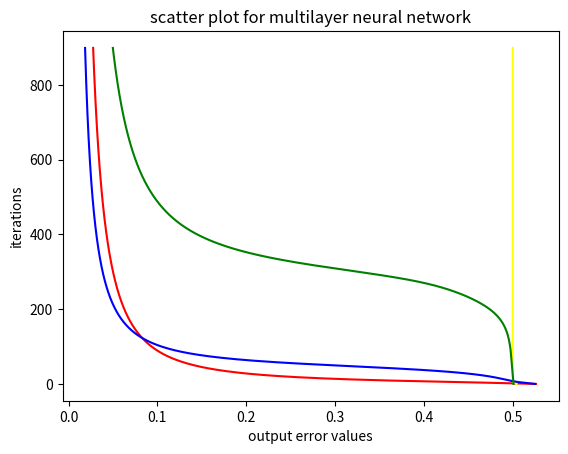

This chart was generated by the following Python code:
# Tian Xiaoyang
# 26001904581
# week 10 Exercise

import numpy as np
import matplotlib.pyplot as plt

def sigmoid(x): # define an activation sigmoid function
    return 1/(1 + np.exp(-x))

def sigmoidSlope(x): # define how to calculate the slope of the avtivation sigmoid function
    return x * (1 - x)

training_number = 900 #set training iterations
inputData = np.array([[0,0,1], [0,1,1], [1,0,1], [1,1,1]]) # the initial input data
output_referenceData_w10 = np.array([[0,0,1,1]]).T # desired output data for single alyer NN, which will be used as reference for training in backporpagation algorithm
output_referenceData_w11 = np.array([[0,1,1,0]]).T # desired output data for multi alyer NN, which will be used as reference for training in backporpagation algorithm
iter = np.empty(900) # an array of numbers from 1 to 900, for the iteration number in the graph
for i in range (training_number):
    iter[i] = str(i)

def singleLayer_NN(inputdata, output_referenceData, training_no):
    np.random.seed(42)
    weights01 = 2*np.random.random((3,1))-1 # weights for the neural network
    singleNN_output_layer = np.empty(900)#create an empty array for output errors
    for i in range(training_no): # backpropagation
        inputLayer = inputdata # assign the input data array to the input layer
        
        outputPerceptronLayer = sigmoid(np.dot(inputLayer, weights01)) # get the output perceptron layer by feeding the product of input data and weights to the sigmoid function
        
        outputError_single = output_referenceData - outputPerceptronLayer # the error between actual output and desired output
        
        outputDelta = outputError_single * sigmoidSlope(outputPerceptronLayer) # feed the output perceptron layer to sigmoid slope function, and assign the product of the function's outcome and the errors to the output delta
        
        weights01 += np.dot(inputLayer.T, outputDelta) # update the weights
        
        singleNN_output_layer[i] = np.mean(np.abs(outputError_single)) #calculate the mean of output errors, put them in the array
        
        out_rounded = np.round(outputPerceptronLayer, decimals=2) # round the output to 2 decimals after the decimal dot
    print("output values after " + str(i) + " training iterations:")
    print(out_rounded)
    print("mean value of output errors is: ")
    print(str(np.round(singleNN_output_layer)))

    return singleNN_output_layer

def multiLayer_NN(inputdata, output_referenceData, training_no):
    np.random.seed(42)
    weights01 = 2*np.random.random((3,4))-1 # weights for the neural network
    weights02 = 2*np.random.random((4,1))-1
    multiNN_output_layer = np.empty(900) #create an empty array for output errors
    for i in range(training_no): # backpropagation
        inputLayer = inputdata # assign the input data array to the input layer

        hidden_Layer= sigmoid(np.dot(inputLayer,weights01))#hidden layer is the dot procudt of weights01 and the input layer

        outputPerceptronLayer = sigmoid(np.dot(hidden_Layer, weights02)) # get the output perceptron layer by feeding the product of input data and weights to the sigmoid function

        outputError_multi = output_referenceData - outputPerceptronLayer # the error between actual output and desired output

        outputDelta = outputError_multi * sigmoidSlope(outputPerceptronLayer) # feed the output perceptron layer to sigmoid slope function, and assign the product of the function's outcome and the errors to the output delta

        hidden_Error = outputDelta.dot(weights02.T) # hidden layer error is the dot product of output layer delta and transposed weights02

        hidden_Delta = hidden_Error*sigmoidSlope(hidden_Layer)#hidden layer delta is the product of hidden layer error and the result from sigmoid slope function when hidden layer is fed into it

        weights02 += hidden_Layer.T.dot(outputDelta)# update weights02

        weights01 += inputData.T.dot(hidden_Delta) # update weights01

        out_rounded_multi = np.round(outputPerceptronLayer) # round the output to 2 decimals after the decimal dot

        multiNN_output_layer[i] = np.mean(np.abs(outputError_multi)) #calculate the mean of output errors
    print("output values after " + str(i) + " training iterations:")
    print(out_rounded_multi)
    print("mean value of output errors is:")
    print(str(multiNN_output_layer))
    return multiNN_output_layer

if __name__ == "__main__":

    single1 = singleLayer_NN(inputData, output_referenceData_w10, training_number) # assign output from single layer NN to a varaible
    single2 = singleLayer_NN(inputData, output_referenceData_w11, training_number)# assign output from single layer NN to a varaible
    multi1 = multiLayer_NN(inputData, output_referenceData_w10, training_number)# assign output from multi layer NN to a varaible
    multi2 = multiLayer_NN(inputData, output_referenceData_w11, training_number)# assign output from multi layer NN to a varaible

    plt.plot(single1, iter, color = "red") # plot the lines
    plt.plot(single2, iter, color = "yellow")
    plt.plot(multi1, iter, color = "blue")
    plt.plot(multi2, iter, color = "green")
    plt.xlabel('output error values')# x label is the output reference data
    plt.ylabel('iterations')# y label is the output errors' mean value
    plt.title("scatter plot for multilayer neural network") # graph title
    plt.show()#show the graph

